Photos from the image-classification dataset "preprocessed" in the GitHub repository Nishmaa93/Thesis_Ehr_Model. Its 4 classes are: COVID-19, normal, pneumonia, turberculosis.

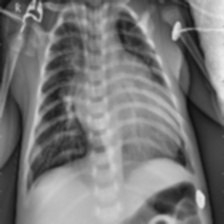
Label: pneumonia

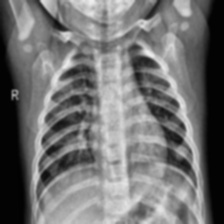
Label: normal

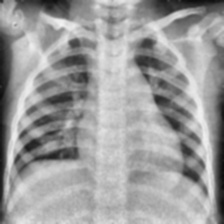
Label: normal

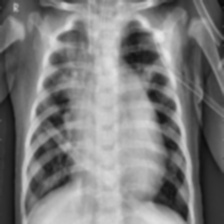
Label: pneumonia

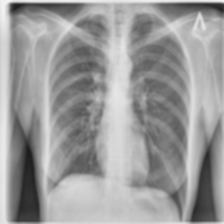
Label: turberculosis

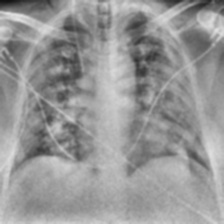
Label: COVID-19
